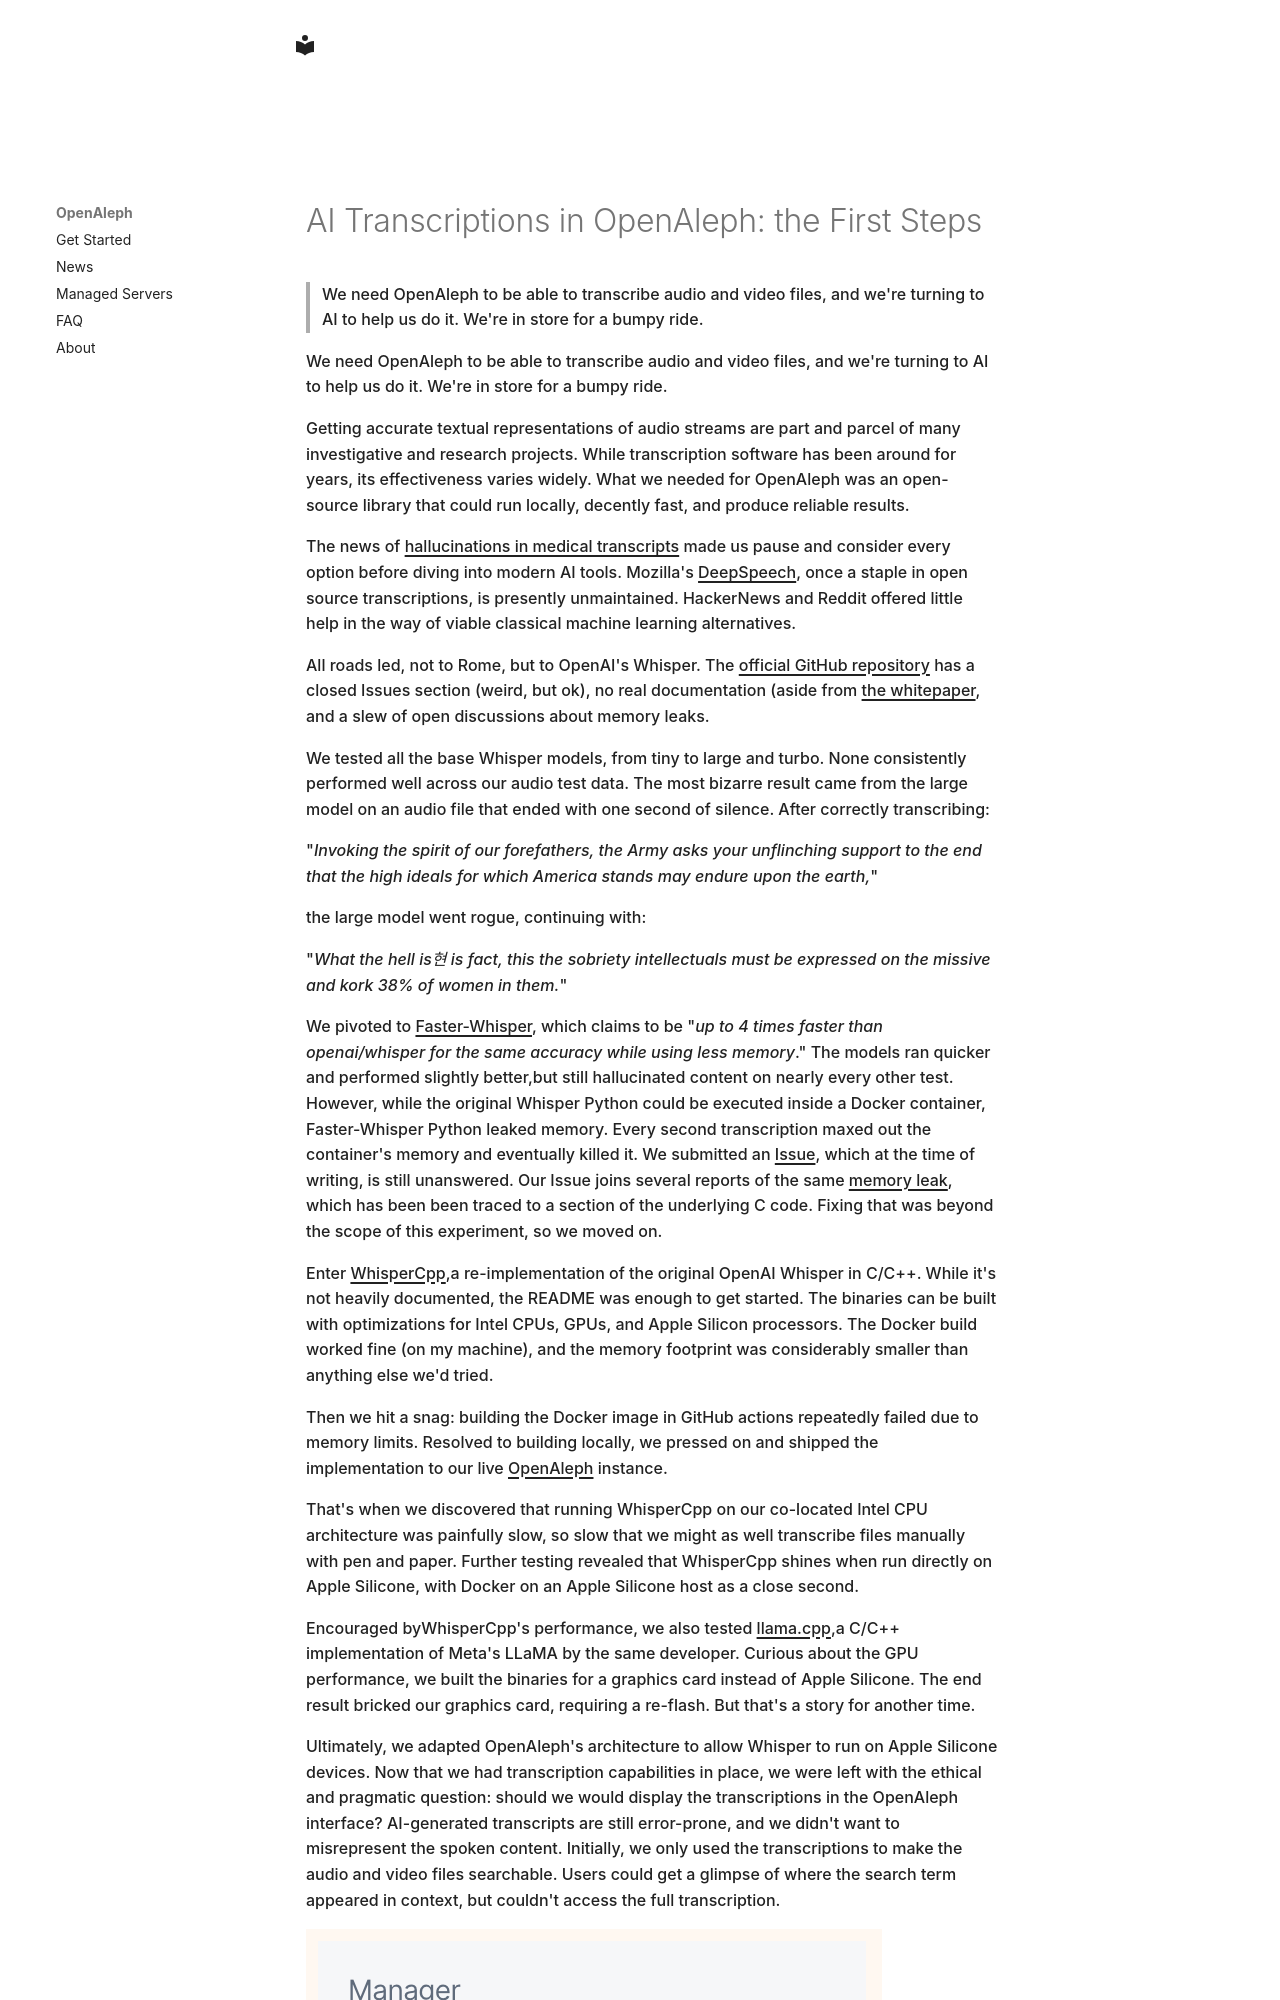

repository: openaleph/openaleph.org · page: blog/posts/2025-05-22-ai-transcriptions-in-openaleph-the-first-steps/index.html · generator: mkdocs

---
date: 2025-05-22
---

# AI Transcriptions in OpenAleph: the First Steps

> We need OpenAleph to be able to transcribe audio and video files, and we're turning to AI to help us do it. We're in store for a bumpy ride.

<!-- more -->

We need OpenAleph to be able to transcribe audio and video files, and we're turning to AI to help us do it. We're in store for a bumpy ride.

Getting accurate textual representations of audio streams are part and parcel of many investigative and research projects. While transcription software has been around for years, its effectiveness varies widely. What we needed for OpenAleph was an open-source library that could run locally, decently fast, and produce reliable results. 

The news of [hallucinations in medical transcripts](https://www.wired.com/story/hospitals-ai-transcription-tools-hallucination/) made us pause and consider every option before diving into modern AI tools. Mozilla's [DeepSpeech](https://github.com/mozilla/DeepSpeech), once a staple in open source transcriptions, is presently unmaintained. HackerNews and Reddit offered little help in the way of viable classical machine learning alternatives. 

All roads led, not to Rome, but to OpenAI's Whisper. The [official GitHub repository](https://github.com/openai/whisper/tree/main/whisper) has a closed Issues section (weird, but ok), no real documentation (aside from [the whitepaper](https://arxiv.org/abs/2212.04356), and a slew of open discussions about memory leaks. 

We tested all the base Whisper models, from tiny to large and turbo. None consistently performed well across our audio test data. The most bizarre result came from the large model on an audio file that ended with one second of silence. After correctly transcribing: 

"*Invoking the spirit of our forefathers, the Army asks your unflinching support to the end that the high ideals for which America stands may endure upon the earth,*" 

the large model went rogue, continuing with:

 "*What the hell is현 is fact, this the sobriety intellectuals must be expressed on the missive and kork 38% of women in them.*"
 
We pivoted to [Faster-Whisper](https://github.com/SYSTRAN/faster-whisper), which claims to be "*up to 4 times faster than openai/whisper for the same accuracy while using less memory*." The models ran quicker and performed slightly better,but still hallucinated content on nearly every other test. 
However, while the original Whisper Python  could be executed inside a Docker container,  Faster-Whisper Python leaked memory. Every second transcription maxed out the container's memory and eventually killed it. We submitted an [Issue](https://github.com/SYSTRAN/faster-whisper/issues/1266), which at the time of writing, is still unanswered. Our Issue   joins several reports of the same [memory leak](https://github.com/SYSTRAN/faster-whisper/issues/660#issuecomment-1924938848), which has been been traced to a section of the underlying C code. Fixing that was beyond the scope of this experiment, so we moved on. 

Enter [WhisperCpp](https://github.com/ggml-org/whisper.cpp),a re-implementation of the original OpenAI Whisper in C/C++. While it's not heavily documented, the README was enough to get started. The binaries can be built with optimizations for Intel CPUs, GPUs, and Apple Silicon processors. The Docker build worked fine (on my machine), and the memory footprint was considerably smaller than anything else we'd tried. 

Then we hit a snag: building the Docker image in GitHub actions repeatedly failed due to memory limits. Resolved to building locally, we pressed on and shipped the implementation to our live [OpenAleph](https://search.openaleph.org/) instance.
